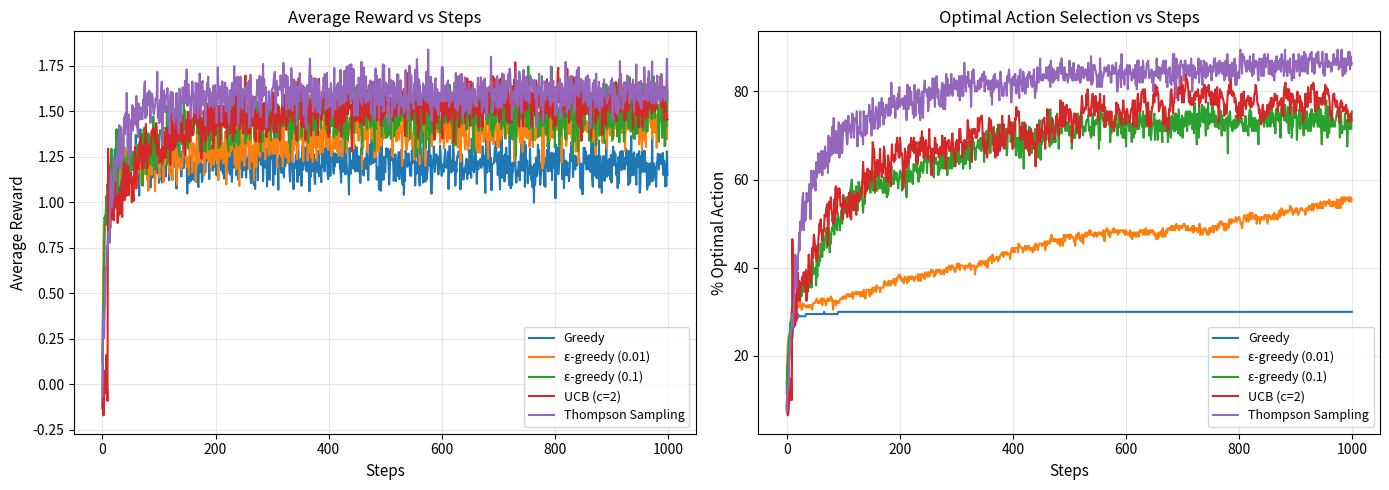

Write the Python code that produced this figure.
import numpy as np
import matplotlib.pyplot as plt
from scipy import stats

np.random.seed(42)

class MultiArmedBandit:
    """
    k-armed bandit with Gaussian reward distributions.
    """
    def __init__(self, k=10, mean_range=(-2, 2), std=1.0):
        """
        Args:
            k: Number of arms
            mean_range: Range for sampling true means
            std: Standard deviation of reward noise
        """
        self.k = k
        self.std = std
        
        # True mean rewards for each arm (unknown to agent)
        self.true_means = np.random.uniform(
            mean_range[0], mean_range[1], size=k
        )
        self.optimal_arm = np.argmax(self.true_means)
        self.optimal_value = self.true_means[self.optimal_arm]
        
    def pull(self, arm):
        """Pull an arm and receive a noisy reward."""
        return np.random.normal(self.true_means[arm], self.std)
    
    def get_regret(self, arm):
        """Calculate regret for choosing this arm."""
        return self.optimal_value - self.true_means[arm]

# Create a 10-armed bandit
bandit = MultiArmedBandit(k=10)

print("True mean rewards:")
for i, mean in enumerate(bandit.true_means):
    marker = " ← optimal" if i == bandit.optimal_arm else ""
    print(f"  Arm {i}: {mean:.3f}{marker}")

class GreedyAgent:
    """Greedy action selection (pure exploitation)."""
    def __init__(self, k, initial_value=0.0):
        self.k = k
        self.Q = np.full(k, initial_value)  # Estimated values
        self.N = np.zeros(k)  # Action counts
        
    def select_action(self):
        """Select action with highest estimated value."""
        return np.argmax(self.Q)
    
    def update(self, action, reward):
        """Update estimates using sample averaging."""
        self.N[action] += 1
        self.Q[action] += (reward - self.Q[action]) / self.N[action]

class EpsilonGreedyAgent:
    """ε-greedy action selection."""
    def __init__(self, k, epsilon=0.1, initial_value=0.0):
        self.k = k
        self.epsilon = epsilon
        self.Q = np.full(k, initial_value)
        self.N = np.zeros(k)
        
    def select_action(self):
        """Select action using ε-greedy strategy."""
        if np.random.random() < self.epsilon:
            return np.random.randint(self.k)  # Explore
        else:
            return np.argmax(self.Q)  # Exploit
    
    def update(self, action, reward):
        """Update estimates."""
        self.N[action] += 1
        self.Q[action] += (reward - self.Q[action]) / self.N[action]

class UCBAgent:
    """Upper Confidence Bound action selection."""
    def __init__(self, k, c=2.0, initial_value=0.0):
        self.k = k
        self.c = c
        self.Q = np.full(k, initial_value)
        self.N = np.zeros(k)
        self.t = 0
        
    def select_action(self):
        """Select action using UCB."""
        self.t += 1
        
        # Try each action at least once
        if np.min(self.N) == 0:
            return np.argmin(self.N)
        
        # UCB formula
        ucb_values = self.Q + self.c * np.sqrt(np.log(self.t) / self.N)
        return np.argmax(ucb_values)
    
    def update(self, action, reward):
        """Update estimates."""
        self.N[action] += 1
        self.Q[action] += (reward - self.Q[action]) / self.N[action]

class ThompsonSamplingAgent:
    """Thompson Sampling with Gaussian posterior."""
    def __init__(self, k, prior_mean=0.0, prior_std=1.0, reward_std=1.0):
        self.k = k
        self.reward_std = reward_std
        
        # Posterior parameters (mean and precision)
        self.mu = np.full(k, prior_mean)
        self.tau = np.full(k, 1.0 / (prior_std ** 2))  # Precision
        self.N = np.zeros(k)
        
    def select_action(self):
        """Sample from posteriors and select best."""
        # Sample from each arm's posterior
        samples = np.random.normal(
            self.mu, 
            1.0 / np.sqrt(self.tau)
        )
        return np.argmax(samples)
    
    def update(self, action, reward):
        """Update posterior using Bayesian update."""
        self.N[action] += 1
        
        # Bayesian update for Gaussian with known variance
        reward_precision = 1.0 / (self.reward_std ** 2)
        
        new_tau = self.tau[action] + reward_precision
        new_mu = (self.tau[action] * self.mu[action] + 
                  reward_precision * reward) / new_tau
        
        self.mu[action] = new_mu
        self.tau[action] = new_tau

def run_experiment(agent, bandit, steps=1000):
    """Run bandit experiment and track performance."""
    rewards = np.zeros(steps)
    optimal_actions = np.zeros(steps)
    
    for t in range(steps):
        action = agent.select_action()
        reward = bandit.pull(action)
        agent.update(action, reward)
        
        rewards[t] = reward
        optimal_actions[t] = (action == bandit.optimal_arm)
    
    return rewards, optimal_actions

# Run multiple experiments and average
num_runs = 200
steps = 1000

agents_config = [
    ("Greedy", lambda k: GreedyAgent(k)),
    ("ε-greedy (0.01)", lambda k: EpsilonGreedyAgent(k, epsilon=0.01)),
    ("ε-greedy (0.1)", lambda k: EpsilonGreedyAgent(k, epsilon=0.1)),
    ("UCB (c=2)", lambda k: UCBAgent(k, c=2.0)),
    ("Thompson Sampling", lambda k: ThompsonSamplingAgent(k))
]

results = {}

for name, agent_factory in agents_config:
    print(f"Running {name}...")
    all_rewards = np.zeros((num_runs, steps))
    all_optimal = np.zeros((num_runs, steps))
    
    for run in range(num_runs):
        bandit = MultiArmedBandit(k=10)
        agent = agent_factory(10)
        rewards, optimal = run_experiment(agent, bandit, steps)
        all_rewards[run] = rewards
        all_optimal[run] = optimal
    
    results[name] = {
        'rewards': np.mean(all_rewards, axis=0),
        'optimal': np.mean(all_optimal, axis=0)
    }

print("\nDone!")

fig, (ax1, ax2) = plt.subplots(1, 2, figsize=(14, 5))

# Average reward over time
for name in results:
    ax1.plot(results[name]['rewards'], label=name, linewidth=1.5)
ax1.set_xlabel('Steps', fontsize=11)
ax1.set_ylabel('Average Reward', fontsize=11)
ax1.set_title('Average Reward vs Steps', fontsize=12)
ax1.legend(fontsize=9)
ax1.grid(True, alpha=0.3)

# % Optimal action
for name in results:
    ax2.plot(results[name]['optimal'] * 100, label=name, linewidth=1.5)
ax2.set_xlabel('Steps', fontsize=11)
ax2.set_ylabel('% Optimal Action', fontsize=11)
ax2.set_title('Optimal Action Selection vs Steps', fontsize=12)
ax2.legend(fontsize=9)
ax2.grid(True, alpha=0.3)

plt.tight_layout()
plt.show()

print("\nFinal Performance (last 100 steps):")
for name in results:
    avg_reward = np.mean(results[name]['rewards'][-100:])
    pct_optimal = np.mean(results[name]['optimal'][-100:]) * 100
    print(f"  {name:20s}: Reward={avg_reward:.3f}, Optimal={pct_optimal:.1f}%")

import numpy as np
import matplotlib.pyplot as plt

np.random.seed(42)

class MultiArmedBandit:
    """k-armed bandit with Gaussian reward distributions."""
    def __init__(self, k=10, mean_range=(-2, 2), std=1.0):
        self.k = k
        self.std = std
        self.true_means = np.random.uniform(mean_range[0], mean_range[1], size=k)
        self.optimal_arm = np.argmax(self.true_means)
        self.optimal_value = self.true_means[self.optimal_arm]
        
    def pull(self, arm):
        """Pull an arm and receive a noisy reward."""
        return np.random.normal(self.true_means[arm], self.std)
    
    def get_regret(self, arm):
        """Calculate regret for choosing this arm."""
        return self.optimal_value - self.true_means[arm]

# Create a 10-armed bandit
bandit = MultiArmedBandit(k=10)
print("True mean rewards:")
for i, mean in enumerate(bandit.true_means):
    marker = " ← optimal" if i == bandit.optimal_arm else ""
    print(f"  Arm {i}: {mean:.3f}{marker}")